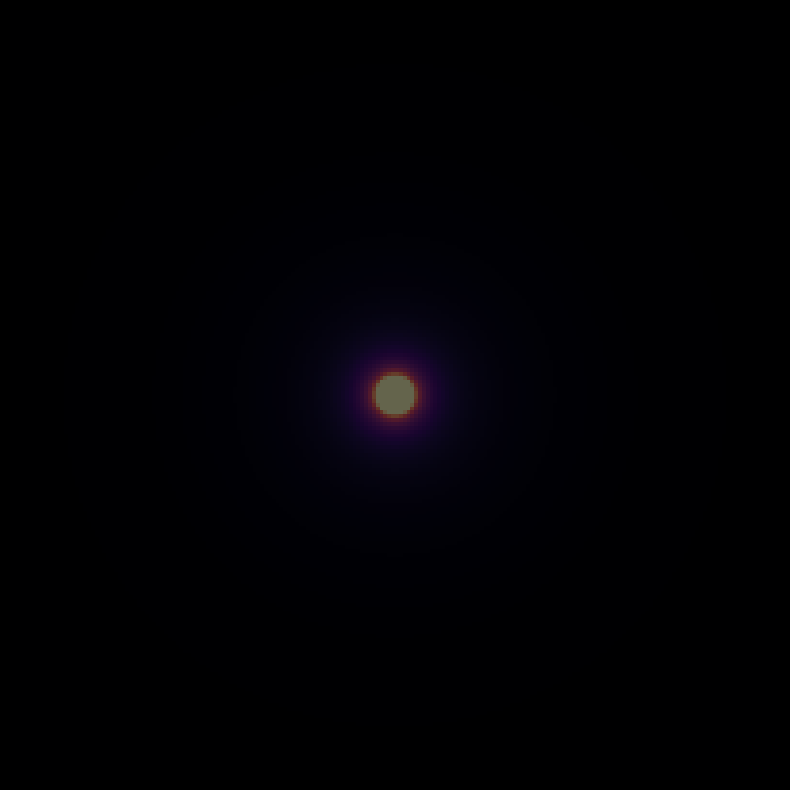

Source code (Python): (Note: this script raises an exception after producing the figure.)
import numpy as np
import matplotlib.pyplot as plt
import matplotlib.animation as animation

def simulate_movie_orbits():
    fig, ax = plt.subplots(figsize=(10, 10), facecolor='#000000')
    ax.set_facecolor('#000000')
    
    # 1. Background Refractive Density
    grid_res = 200
    x = np.linspace(-10, 10, grid_res)
    y = np.linspace(-10, 10, grid_res)
    X, Y = np.meshgrid(x, y)
    R = np.sqrt(X**2 + Y**2)
    R[R < 0.5] = 0.5
    N = np.exp(1.0 / R)
    
    ax.imshow(N, extent=[-10, 10, -10, 10], cmap='magma', alpha=0.4, origin='lower')
    
    # 2. Particle Wavefronts
    particles = [
        {'r': 8.0, 'color': '#00FFCC', 'freq': 1.0, 'trail': []}, # Gen 1
        {'r': 4.0, 'color': '#FFCC00', 'freq': 2.0, 'trail': []}, # Gen 2
        {'r': 1.5, 'color': '#FF3366', 'freq': 4.0, 'trail': []}  # Gen 3
    ]
    
    plots = [ax.plot([], [], color=p['color'], lw=2, alpha=0.9)[0] for p in particles]
    points = [ax.plot([], [], 'o', color=p['color'], markersize=8)[0] for p in particles]
    
    ax.set_xlim(-10, 10)
    ax.set_ylim(-10, 10)
    ax.axis('off')

    def init():
        for line, pt in zip(plots, points):
            line.set_data([], [])
            pt.set_data([], [])
        return plots + points

    def animate(i):
        t = i / 20.0
        for idx, p in enumerate(particles):
            theta = p['freq'] * t
            
            # The "Wobble" (Critical Slowing Down)
            wobble_amp = 0.05 * (p['freq'] ** 1.5)
            wobble = wobble_amp * np.sin(10 * t)
            
            curr_r = p['r'] + wobble
            px = curr_r * np.cos(theta)
            py = curr_r * np.sin(theta)
            
            p['trail'].append((px, py))
            if len(p['trail']) > 50:
                p['trail'].pop(0)
            
            tx, ty = zip(*p['trail'])
            plots[idx].set_data(tx, ty)
            points[idx].set_data([px], [py])
            
        return plots + points

    ani = animation.FuncAnimation(fig, animate, frames=200, init_func=init, interval=50, blit=True)
    
    output_path = 'sandbox/propagation_movie_raw.gif'
    print(f"Generating movie frames for {output_path}...")
    ani.save(output_path, writer='pillow', fps=20)
    print(f"Raw Footage Generated: {output_path}")

if __name__ == "__main__":
    simulate_movie_orbits()
